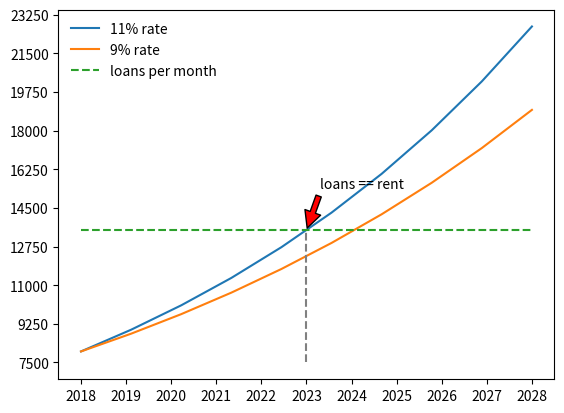

Python code for this plot:
# coding=utf-8
# 租金与月供的变动曲线

import matplotlib.pyplot as plt
import numpy as np

x = np.linspace(2018, 2028, 10, endpoint=True)
y1 = np.power(1.11, x - 2018) * 8000
y2 = np.power(1.09, x - 2018) * 8000
y3 = 13500 * (x - x + 1)

plt.xticks(np.linspace(2018, 2028, 11, endpoint=True))
plt.yticks(np.linspace(7500, 25000, 11, endpoint=True))


plt.plot(x, y1, linestyle="-", label="11% rate")
plt.plot(x, y2, label="9% rate")
plt.plot(x, y3, linestyle="--", label="loans per month")
t = 2023
plt.plot([t,t],[7500,13500], linestyle="--", color ='gray')

# 标记平衡点 | 租金和时间点

plt.annotate('loans == rent',
             xy=(2023, 13500),
             xycoords='data',
             xytext=(+10, +30),
             textcoords='offset points',
             arrowprops=dict(facecolor='red', shrink=0.05),
            )



plt.legend(loc='upper left', frameon=False)


plt.show()


